Run: headless pygame with SDL's dummy video driver; simulated clock (each Clock.tick advances the game by its frame time, no real sleeping); random seed 0; keys injected as events and as key.get_pressed() state; mouse plan: one left click at the window centre at the start of phase 2, then a move to the lower-right quarter at the start of phase 3.
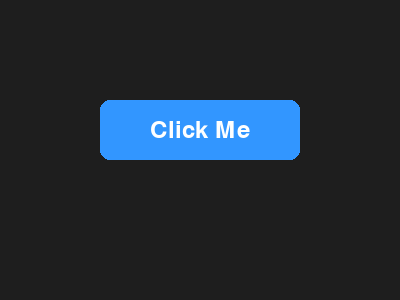
Frame 1 of 4 · flips 1–60 · no input
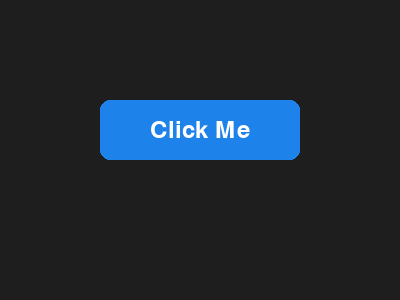
Frame 2 of 4 · flips 61–180 · clicked the window centre · tapped SPACE, RETURN · held RIGHT (→), D
Frame 3 of 4 · flips 181–300 · moved the mouse to the lower-right quarter · held DOWN (↓), S · screen same as frame 1, image omitted
Frame 4 of 4 · flips 301–420 · held LEFT (←), A, UP (↑), W · screen unchanged from frame 3, image omitted

The pygame program that drew these frames:

# gui.py
# contains all gui code

import pygame



class Button:
    def __init__(self, x, y, width, height, text, font, color, hover_color, text_color, action=None, border_radius=10):
        """
        Creates a button object.

        :param x: X position of the button.
        :param y: Y position of the button.
        :param width: Width of the button.
        :param height: Height of the button.
        :param text: Text to display on the button.
        :param font: Pygame font object.
        :param color: Default button color.
        :param hover_color: Button color when hovered over.
        :param text_color: Color of the button text.
        :param action: Function to execute when clicked.
        :param border_radius: Roundness of the button corners.
        """
        self.rect = pygame.Rect(x, y, width, height)
        self.text = text
        self.font = font
        self.color = color
        self.hover_color = hover_color
        self.text_color = text_color
        self.action = action
        self.border_radius = border_radius
        self.is_hovered = False

    def draw(self, screen):
        """Draws the button with hover effect."""
        current_color = self.hover_color if self.is_hovered else self.color
        pygame.draw.rect(screen, current_color, self.rect, border_radius=self.border_radius)

        # Render text
        text_surf = self.font.render(self.text, True, self.text_color)
        text_rect = text_surf.get_rect(center=self.rect.center)
        screen.blit(text_surf, text_rect)

    def check_hover(self, mouse_pos):
        """Checks if the mouse is hovering over the button."""
        self.is_hovered = self.rect.collidepoint(mouse_pos)

    def check_click(self, mouse_pos):
        """Checks if the button is clicked and triggers the action."""
        if self.rect.collidepoint(mouse_pos) and self.action:
            self.action()

# Example usage:
if __name__ == "__main__":
    pygame.init()
    screen = pygame.display.set_mode((400, 300))
    font = pygame.font.Font(None, 36)

    def button_clicked():
        print("Button clicked!")

    button = Button(100, 100, 200, 60, "Click Me", font, (50, 150, 255), (30, 130, 235), (255, 255, 255), button_clicked)

    running = True
    while running:
        screen.fill((30, 30, 30))
        mouse_pos = pygame.mouse.get_pos()

        button.check_hover(mouse_pos)
        button.draw(screen)

        for event in pygame.event.get():
            if event.type == pygame.QUIT:
                running = False
            if event.type == pygame.MOUSEBUTTONDOWN:
                button.check_click(mouse_pos)

        pygame.display.flip()

    pygame.quit()
